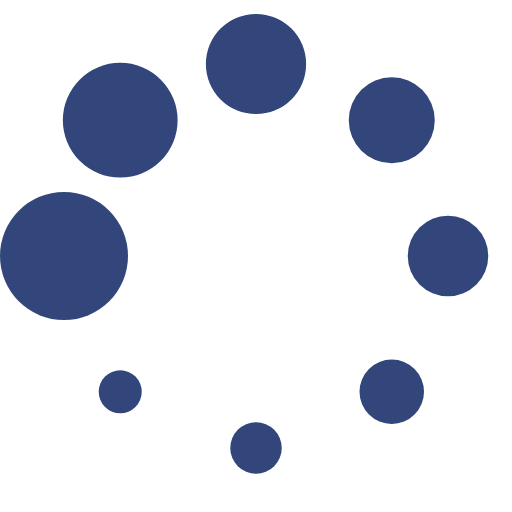
t = 0.00 s
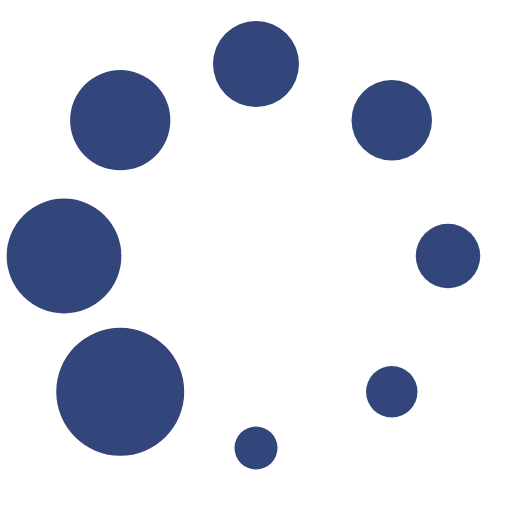
t = 0.13 s
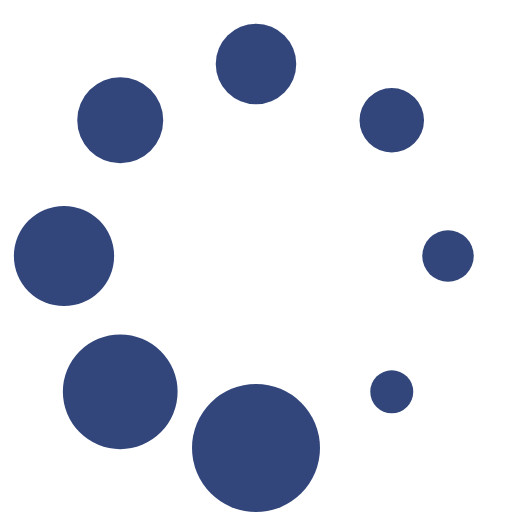
t = 0.23 s
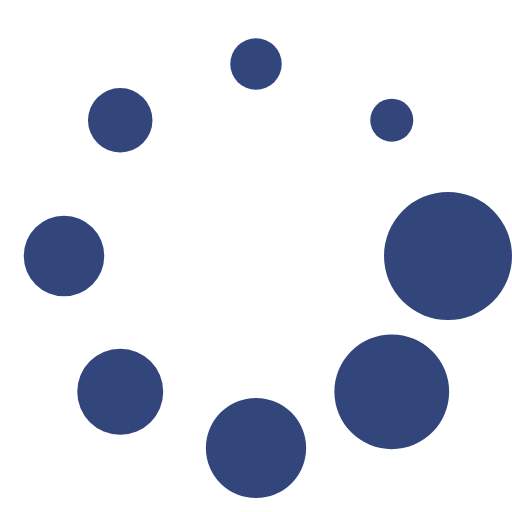
t = 0.36 s
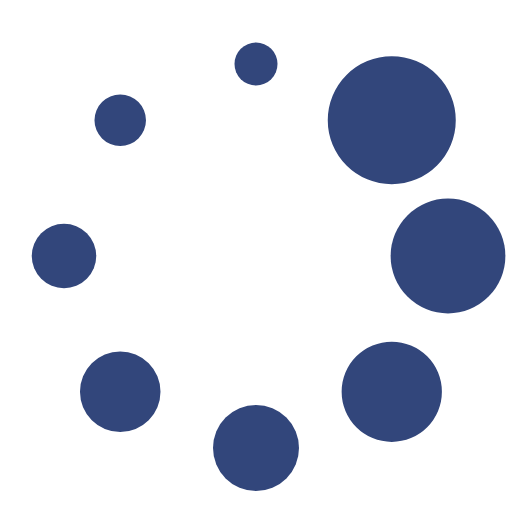
t = 0.49 s
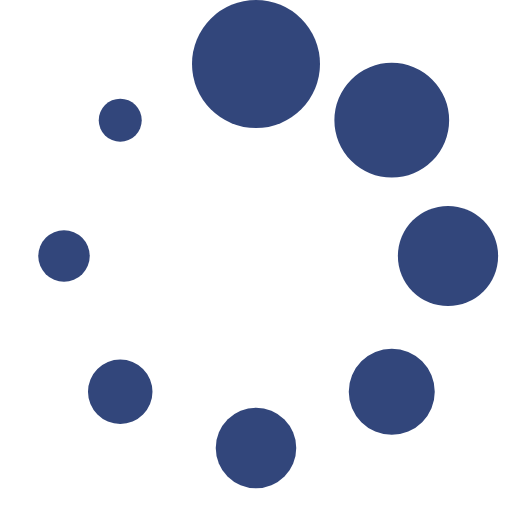
t = 0.59 s

The animated SVG that drew these frames (rendered in a browser with its animation timeline set to each time). Animation: 1 SMIL element (animateTransform=1); one cycle of 0.72 s, repeats indefinitely.

<svg xmlns="http://www.w3.org/2000/svg" version="1" width="64" height="64" viewBox="0 0 128 128"><g><circle cx="16" cy="64" r="16" fill="#32467b"/><circle cx="16" cy="64" r="14.344" fill="#32467b" transform="rotate(45 64 64)"/><circle cx="16" cy="64" r="12.531" fill="#32467b" transform="rotate(90 64 64)"/><circle cx="16" cy="64" r="10.75" fill="#32467b" transform="rotate(135 64 64)"/><circle cx="16" cy="64" r="10.063" fill="#32467b" transform="rotate(180 64 64)"/><circle cx="16" cy="64" r="8.063" fill="#32467b" transform="rotate(225 64 64)"/><circle cx="16" cy="64" r="6.438" fill="#32467b" transform="rotate(270 64 64)"/><circle cx="16" cy="64" r="5.375" fill="#32467b" transform="rotate(315 64 64)"/><animateTransform attributeName="transform" type="rotate" values="0 64 64;315 64 64;270 64 64;225 64 64;180 64 64;135 64 64;90 64 64;45 64 64" calcMode="discrete" dur="720ms" repeatCount="indefinite"/></g></svg>